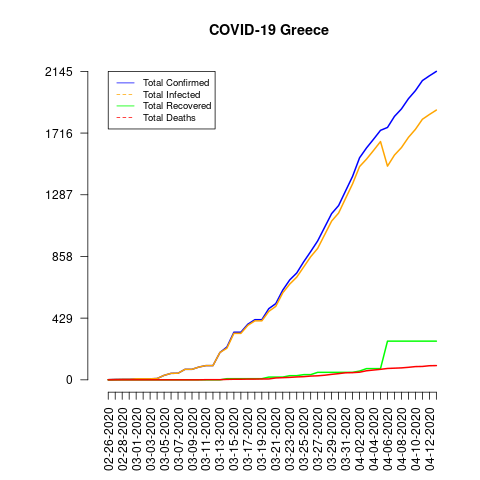

The data file committed next to this chart (first rows):
date, total_confirmed, total_deaths, total_recovered, total_infected, mortality_rate, recovery_rate, daily_growth_rate
02-26-2020, 1, 0, 0, 1, 0.0, 0.0, 0
02-27-2020, 3, 0, 0, 3, 0.0, 0.0, 2.0
02-28-2020, 4, 0, 0, 4, 0.0, 0.0, 0.3333
02-29-2020, 4, 0, 0, 4, 0.0, 0.0, 0.0
03-01-2020, 7, 0, 0, 7, 0.0, 0.0, 0.75
03-02-2020, 7, 0, 0, 7, 0.0, 0.0, 0.0
03-03-2020, 7, 0, 0, 7, 0.0, 0.0, 0.0
03-04-2020, 9, 0, 0, 9, 0.0, 0.0, 0.2857
03-05-2020, 31, 0, 0, 31, 0.0, 0.0, 2.444
03-06-2020, 45, 0, 0, 45, 0.0, 0.0, 0.4516
03-07-2020, 46, 0, 0, 46, 0.0, 0.0, 0.02222
03-08-2020, 73, 0, 0, 73, 0.0, 0.0, 0.587
03-09-2020, 73, 0, 0, 73, 0.0, 0.0, 0.0
03-10-2020, 89, 0, 0, 89, 0.0, 0.0, 0.2192
03-11-2020, 99, 1, 0, 99, 1.01, 0.0, 0.1124
03-12-2020, 99, 1, 0, 99, 1.01, 0.0, 0.0
03-13-2020, 190, 1, 0, 190, 0.53, 0.0, 0.9192
03-14-2020, 228, 3, 8, 220, 1.32, 3.51, 0.2
03-15-2020, 331, 4, 8, 323, 1.21, 2.42, 0.4518
03-16-2020, 331, 4, 8, 323, 1.21, 2.42, 0.0
03-17-2020, 387, 5, 8, 379, 1.29, 2.07, 0.1692
03-18-2020, 418, 5, 8, 410, 1.2, 1.91, 0.0801
03-19-2020, 418, 6, 8, 410, 1.44, 1.91, 0.0
03-20-2020, 495, 6, 19, 476, 1.21, 3.84, 0.1842
03-21-2020, 530, 13, 19, 511, 2.45, 3.58, 0.07071
03-22-2020, 624, 15, 19, 605, 2.4, 3.04, 0.1774
03-23-2020, 695, 17, 29, 666, 2.45, 4.17, 0.1138
03-24-2020, 743, 20, 29, 714, 2.69, 3.9, 0.06906
03-25-2020, 821, 22, 36, 785, 2.68, 4.38, 0.105
03-26-2020, 892, 26, 36, 856, 2.91, 4.04, 0.08648
03-27-2020, 966, 28, 52, 914, 2.9, 5.38, 0.08296
03-28-2020, 1061, 32, 52, 1009, 3.02, 4.9, 0.09834
03-29-2020, 1156, 38, 52, 1104, 3.29, 4.5, 0.08954
03-30-2020, 1212, 43, 52, 1160, 3.55, 4.29, 0.04844
03-31-2020, 1314, 49, 52, 1262, 3.73, 3.96, 0.08416
04-01-2020, 1415, 50, 52, 1363, 3.53, 3.67, 0.07686
04-02-2020, 1544, 53, 61, 1483, 3.43, 3.95, 0.09117
04-03-2020, 1613, 63, 78, 1535, 3.91, 4.84, 0.04469
04-04-2020, 1673, 68, 78, 1595, 4.06, 4.66, 0.0372
04-05-2020, 1735, 73, 78, 1657, 4.21, 4.5, 0.03706
04-06-2020, 1755, 79, 269, 1486, 4.5, 15.33, 0.01153
04-07-2020, 1832, 81, 269, 1563, 4.42, 14.68, 0.04387
04-08-2020, 1884, 83, 269, 1615, 4.41, 14.28, 0.02838
04-09-2020, 1955, 87, 269, 1686, 4.45, 13.76, 0.03769
04-10-2020, 2011, 92, 269, 1742, 4.57, 13.38, 0.02864
04-11-2020, 2081, 93, 269, 1812, 4.47, 12.93, 0.03481
04-12-2020, 2114, 98, 269, 1845, 4.64, 12.72, 0.01586
04-13-2020, 2145, 99, 269, 1876, 4.62, 12.54, 0.01466
